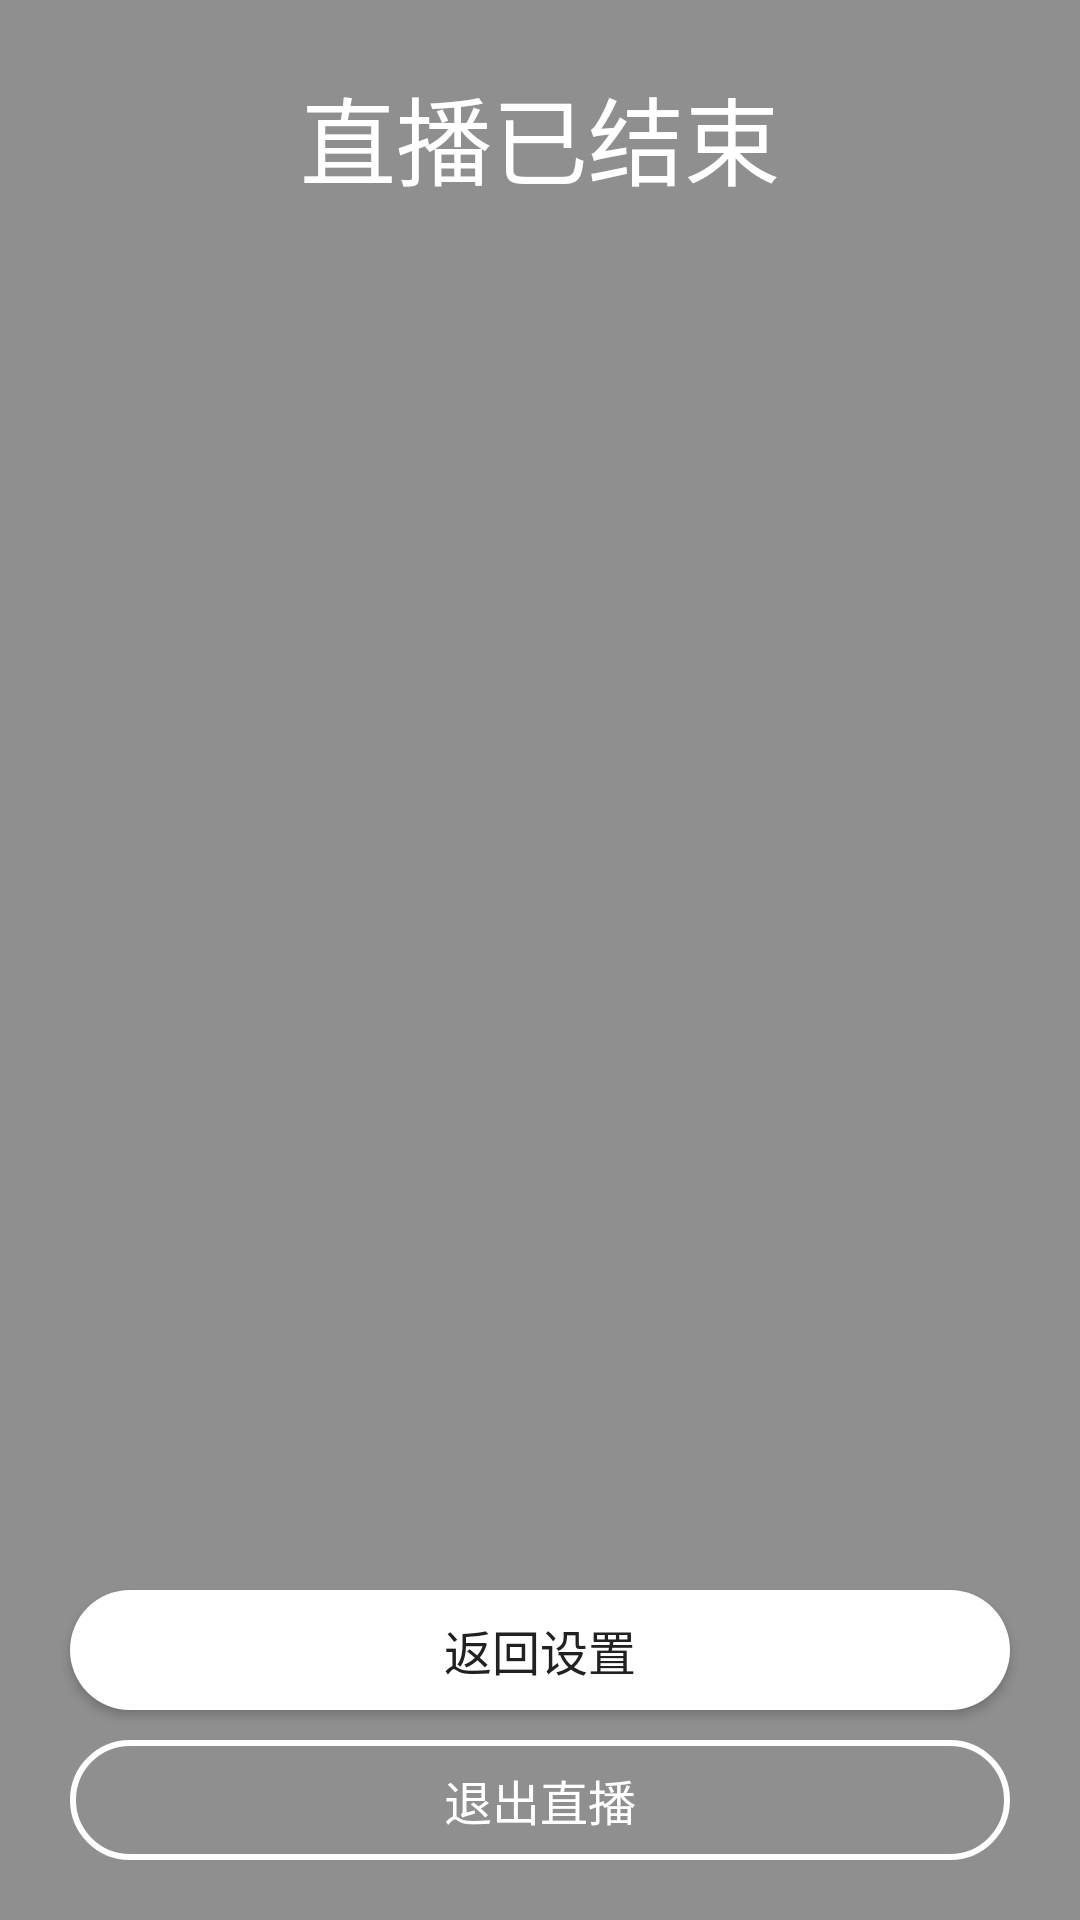

Write the Android layout XML for this screen, with the resource values it uses.
<!-- AndroidManifest.xml: application theme AppTheme -->
<!-- res/layout/polyv_activity_finish_port.xml -->
<?xml version="1.0" encoding="utf-8"?>

<RelativeLayout xmlns:android="http://schemas.android.com/apk/res/android"
    android:id="@+id/rl_parent"
    android:layout_width="match_parent"
    android:layout_height="match_parent"
    android:background="@color/gray_setting">

    <LinearLayout
        android:id="@+id/ll_top"
        android:layout_width="match_parent"
        android:layout_height="wrap_content"
        android:layout_marginTop="@dimen/finish_margintop_l"
        android:gravity="center_horizontal"
        android:orientation="vertical">

        <RelativeLayout
            android:layout_width="wrap_content"
            android:layout_height="wrap_content">

            <TextView
                android:id="@+id/tv_finish"
                android:layout_width="wrap_content"
                android:layout_height="wrap_content"
                android:text="直播已结束"
                android:textColor="@color/white_share"
                android:textSize="@dimen/finish_tv_textsize" />

            <TextView
                android:id="@+id/tv_time"
                style="@style/finish_textview"
                android:layout_below="@id/tv_finish"
                android:layout_marginTop="@dimen/finish_margintop_custom"
                android:drawableLeft="@drawable/polyv_icon_live_time"
                android:text="1小时5分钟30秒" />

            <TextView
                android:id="@+id/tv_watch"
                style="@style/finish_textview"
                android:layout_below="@id/tv_time"
                android:layout_marginTop="@dimen/finish_margintop_s_custom"
                android:drawableLeft="@drawable/polyv_icon_watch"
                android:text="6666人看过" />

            <TextView
                android:id="@+id/tv_money"
                style="@style/finish_textview"
                android:layout_below="@id/tv_watch"
                android:layout_marginTop="@dimen/finish_margintop_s"
                android:drawableLeft="@drawable/polyv_icon_money"
                android:text="收获0元打赏"
                android:visibility="gone" />
        </RelativeLayout>

        <RelativeLayout
            android:layout_width="match_parent"
            android:layout_height="wrap_content"
            android:layout_marginTop="@dimen/finish_margintop_s"
            android:visibility="gone">

            <TextView
                android:id="@+id/tv_moneysort"
                android:layout_width="wrap_content"
                android:layout_height="wrap_content"
                android:layout_centerInParent="true"
                android:text="打赏排行"
                android:textColor="@color/white_share"
                android:textSize="@dimen/finish_tv_textsize_m" />

            <View
                android:layout_width="@dimen/finish_v_width"
                android:layout_height="1dp"
                android:layout_centerVertical="true"
                android:layout_marginRight="@dimen/finish_marginleft"
                android:layout_toLeftOf="@id/tv_moneysort"
                android:background="@color/white_share" />

            <View
                android:layout_width="@dimen/finish_v_width"
                android:layout_height="1dp"
                android:layout_centerVertical="true"
                android:layout_marginLeft="@dimen/finish_marginleft"
                android:layout_toRightOf="@id/tv_moneysort"
                android:background="@color/white_share" />
        </RelativeLayout>
    </LinearLayout>

    <Button
        android:id="@+id/bt_finish"
        android:layout_width="match_parent"
        android:layout_height="@dimen/finish_bt_height"
        android:layout_alignParentBottom="true"
        android:layout_marginBottom="@dimen/finish_marginbottom"
        android:layout_marginLeft="@dimen/finish_marginleft_m"
        android:layout_marginRight="@dimen/finish_marginleft_m"
        android:background="@drawable/polyv_finish_bt_pressed_finish"
        android:gravity="center"
        android:text="退出直播"
        android:textColor="@color/white_share"
        android:textSize="@dimen/finish_tv_textsize_s" />

    <Button
        android:id="@+id/bt_setting"
        android:layout_width="match_parent"
        android:layout_height="@dimen/finish_bt_height"
        android:layout_above="@id/bt_finish"
        android:layout_marginBottom="@dimen/finish_marginbottom_l"
        android:layout_marginLeft="@dimen/finish_marginleft_m"
        android:layout_marginRight="@dimen/finish_marginleft_m"
        android:background="@drawable/polyv_finish_bt_pressed_setting"
        android:gravity="center"
        android:text="返回设置"
        android:textColor="@color/black_share_d"
        android:textSize="@dimen/finish_tv_textsize_s" />

    <android.support.v7.widget.RecyclerView
        android:id="@+id/rv_moneysort"
        android:layout_width="match_parent"
        android:layout_height="match_parent"
        android:layout_above="@id/bt_setting"
        android:layout_below="@id/ll_top"
        android:layout_marginBottom="@dimen/finish_margintop_s"
        android:layout_marginTop="@dimen/finish_margintop_s_l"
        android:fadingEdge="none"
        android:overScrollMode="never"
        android:visibility="gone" />
</RelativeLayout>
<!-- resources referenced by this layout -->
<resources>
  <color name="black_share_d">#212121</color>
  <color name="gray_setting">#8f8f8f</color>
  <color name="white_share">#ffffff</color>
  <dimen name="finish_bt_height">30dp</dimen>
  <dimen name="finish_marginbottom">15dp</dimen>
  <dimen name="finish_marginbottom_l">7.5dp</dimen>
  <dimen name="finish_marginleft">23.6dp</dimen>
  <dimen name="finish_marginleft_m">20.7dp</dimen>
  <dimen name="finish_margintop_custom">33.8dp</dimen>
  <dimen name="finish_margintop_l">20.3dp</dimen>
  <dimen name="finish_margintop_s">9dp</dimen>
  <dimen name="finish_margintop_s_custom">15.8dp</dimen>
  <dimen name="finish_margintop_s_l">7.3dp</dimen>
  <dimen name="finish_tv_textsize">28.4sp</dimen>
  <dimen name="finish_tv_textsize_m">21.3sp</dimen>
  <dimen name="finish_tv_textsize_s">14.2sp</dimen>
  <dimen name="finish_v_width">44.4dp</dimen>
  <!-- drawable polyv_finish_bt_pressed_finish (drawable) -->
  <?xml version="1.0" encoding="utf-8"?>
  
  <selector xmlns:android="http://schemas.android.com/apk/res/android">
      <item android:state_pressed="true" android:drawable="@drawable/polyv_finish_bt_border_translate_hlaf"></item>
      <item android:drawable="@drawable/polyv_finish_bt_border_translate"></item>
  </selector>
  <!-- drawable polyv_finish_bt_pressed_setting (drawable) -->
  <?xml version="1.0" encoding="utf-8"?>
  
  <selector xmlns:android="http://schemas.android.com/apk/res/android">
      <item android:state_pressed="true" android:drawable="@drawable/polyv_login_bt_border_purple"></item>
      <item android:drawable="@drawable/polyv_login_bt_border_white"></item>
  </selector>
  <!-- drawable polyv_icon_money: png bitmap (drawable-xxhdpi, 1862 bytes) -->
  <!-- drawable polyv_icon_watch: png bitmap (drawable-xxhdpi, 1777 bytes) -->
  <style name="AppTheme" parent="Theme.AppCompat.Light.DarkActionBar">
          
      </style>
  <!-- drawable polyv_finish_bt_border_translate_hlaf (drawable) -->
  <?xml version="1.0" encoding="utf-8"?>
  
  <layer-list xmlns:android="http://schemas.android.com/apk/res/android">
      <item >
          <shape >
              <solid android:color="@color/white_share"/>
              <corners android:radius="35dp"/>
          </shape>
      </item>
  
      
      <item android:right="2dp" android:bottom="2dp" android:left="2dp" android:top="2dp">
          <shape >
              <solid android:color="@color/translucence_share"/>
              <corners android:radius="35dp"/>
          </shape>
      </item>
  
  </layer-list>
  <!-- drawable polyv_finish_bt_border_translate (drawable) -->
  <?xml version="1.0" encoding="utf-8"?>
  
  <layer-list xmlns:android="http://schemas.android.com/apk/res/android">
      <item >
          <shape >
              <corners android:radius="35dp"/>
              <stroke android:width="2dp" android:color="@color/white_share"/>
          </shape>
      </item>
  
  </layer-list>
  <!-- drawable polyv_login_bt_border_purple (drawable) -->
  <?xml version="1.0" encoding="utf-8"?>
  
  <layer-list xmlns:android="http://schemas.android.com/apk/res/android">
      <item >
          <shape >
              <solid android:color="@color/purple_login"/>
              <corners android:radius="35dp"/>
          </shape>
      </item>
  </layer-list>
  <!-- drawable polyv_login_bt_border_white (drawable) -->
  <?xml version="1.0" encoding="utf-8"?>
  
  <layer-list xmlns:android="http://schemas.android.com/apk/res/android">
      <item >
          <shape >
              <solid android:color="@color/white_share"/>
              <corners android:radius="35dp"/>
          </shape>
      </item>
  </layer-list>
  <color name="translucence_share">#80000000</color>
  <color name="purple_login">#dda0dd</color>
</resources>
